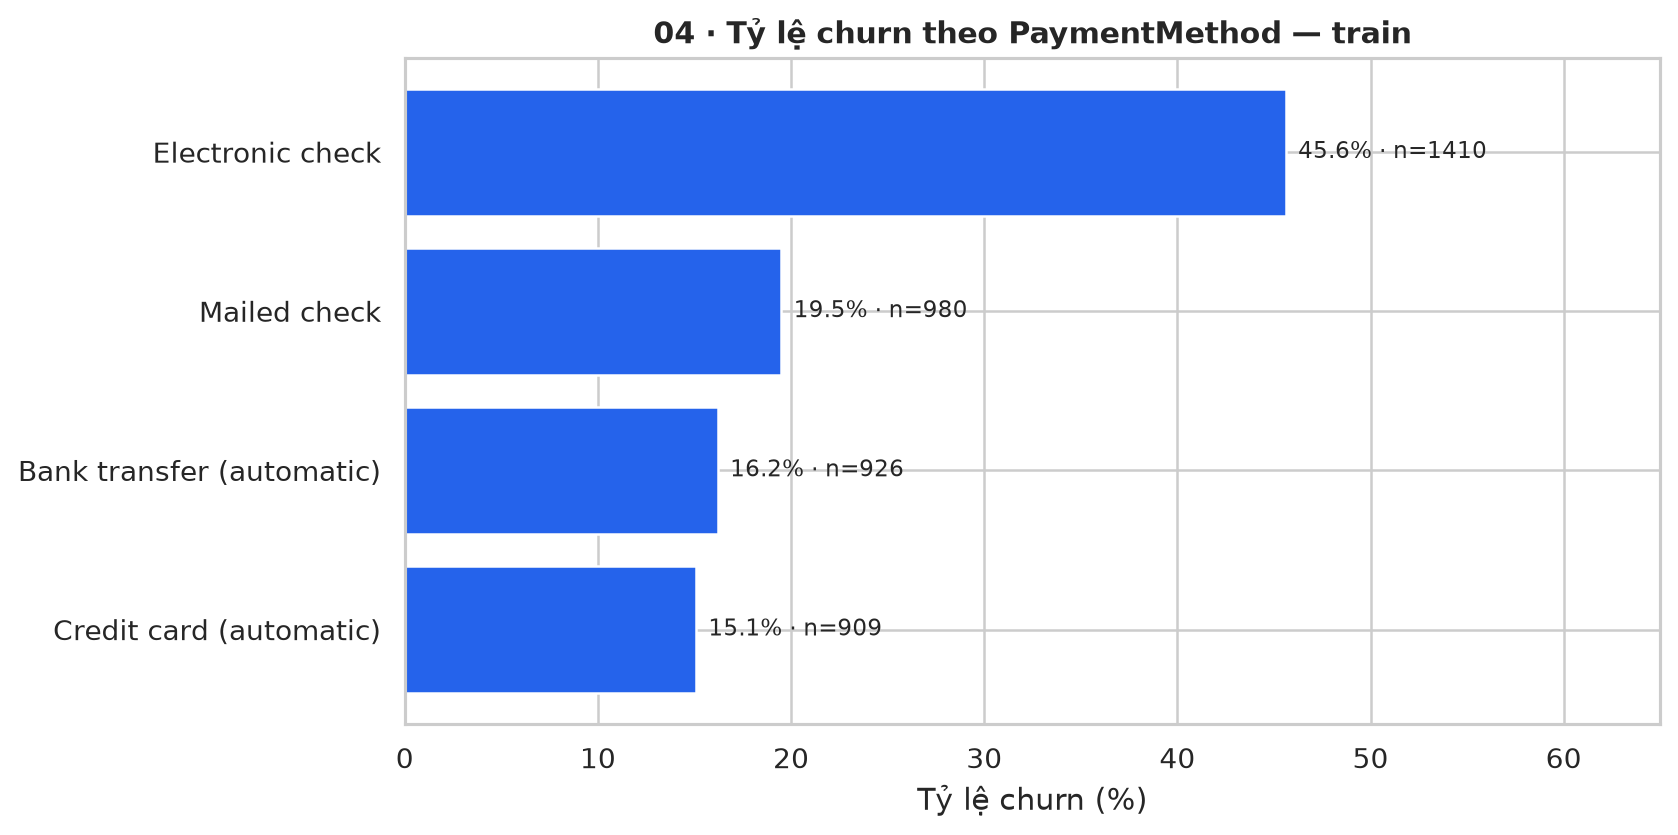

Source data for this figure (header and first rows):
PaymentMethod, n, churn, rate
Electronic check, 1410, 643, 0.456
Mailed check, 980, 191, 0.1949
Bank transfer (automatic), 926, 150, 0.162
Credit card (automatic), 909, 137, 0.1507
